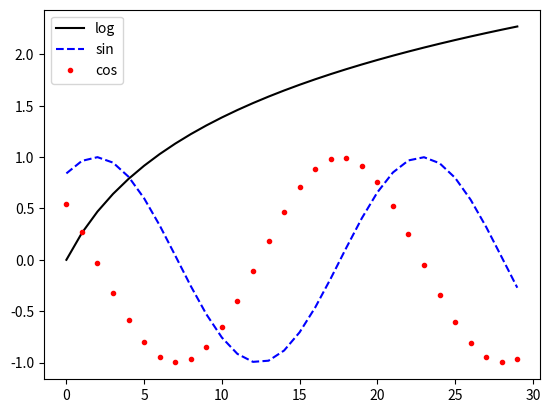

Reproduce this figure in Python.
# -*- coding: utf-8 -*-
"""
Created on Thu Mar  3 07:38:41 2022

[redacted]
"""

import matplotlib.pyplot as plt
from numpy import *

fig = plt.figure()
ax = fig.add_subplot(1, 1, 1)
x21 = arange(1, 10, 0.3)
ax.plot(log(x21),'k', label='log')
ax.plot(sin(x21), 'b--', label='sin')
ax.plot(cos(x21), 'r.', label='cos')
ax.legend(loc='best')